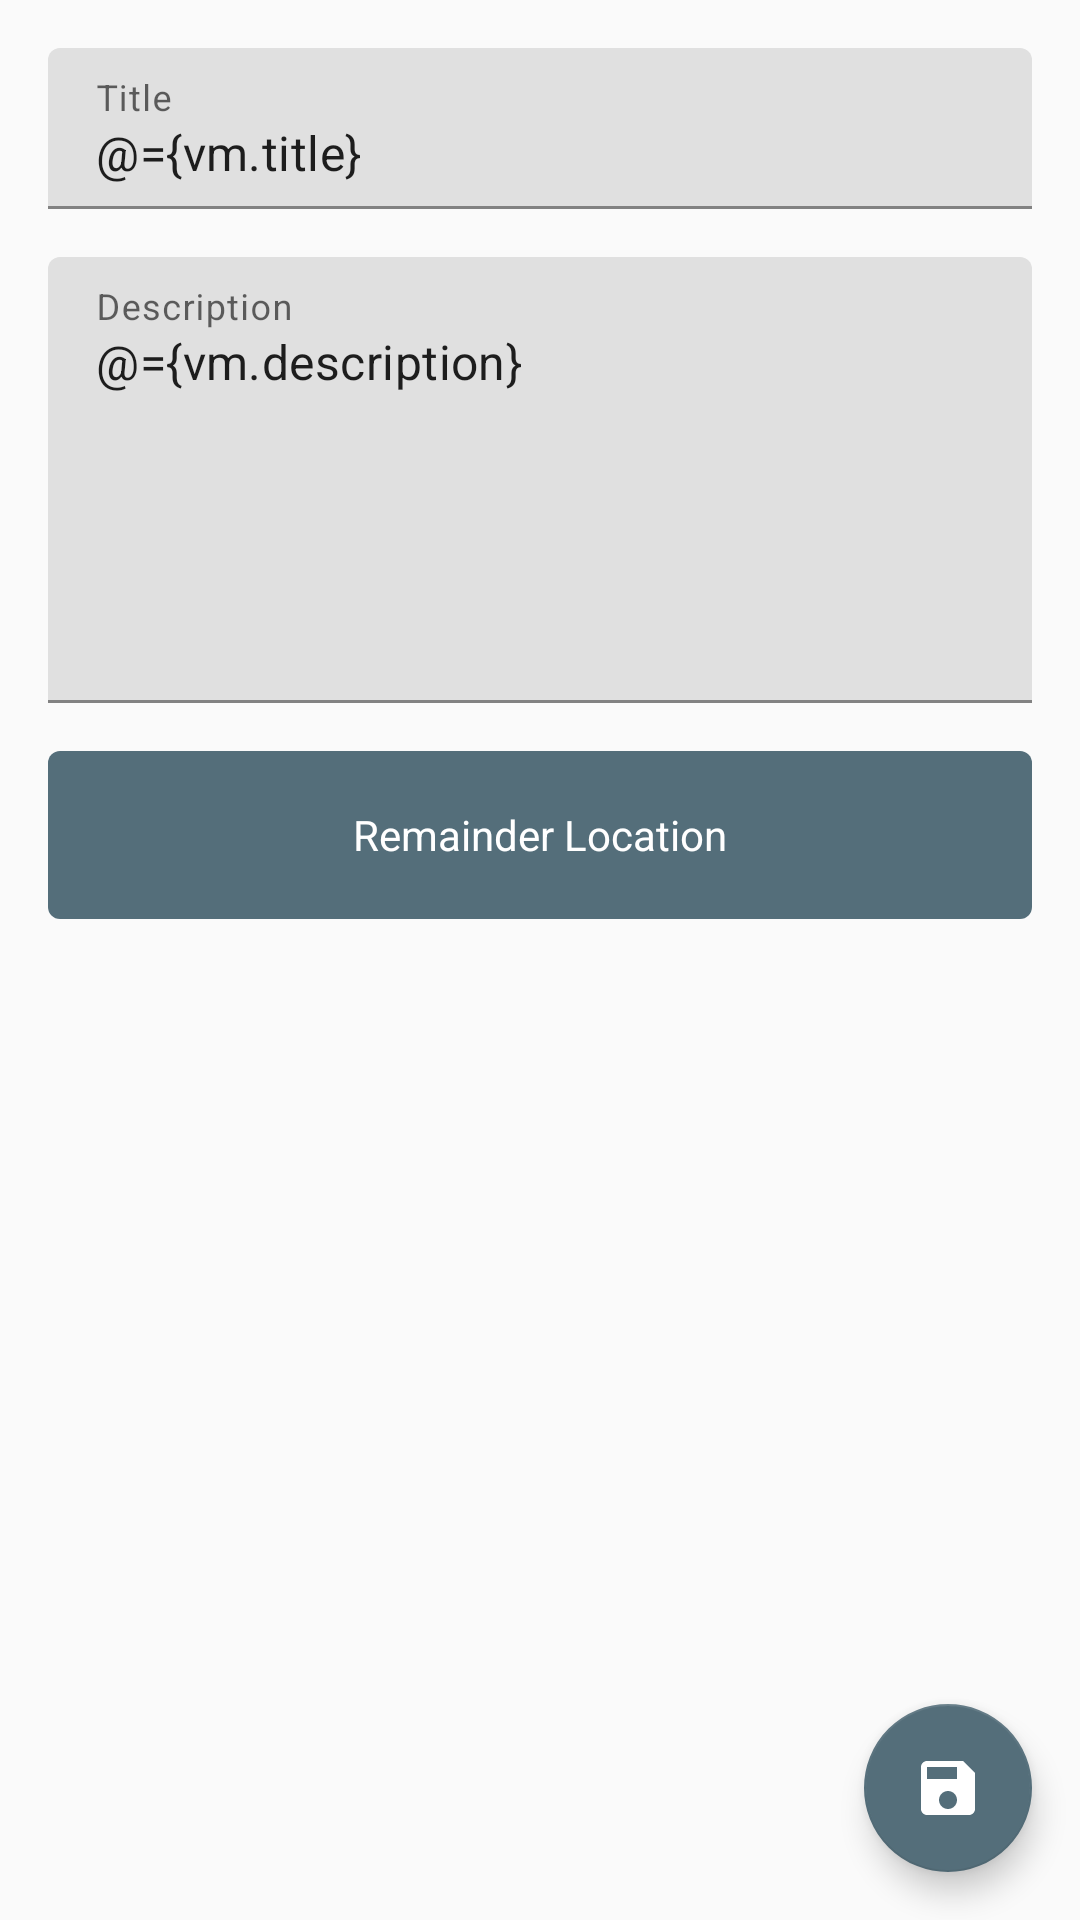

The Android layout XML behind this screen, and the referenced resources:
<!-- AndroidManifest.xml: application theme Theme.LocationRemainder -->
<!-- res/layout/fragment_add_new_remainder.xml -->
<?xml version="1.0" encoding="utf-8"?>
<layout xmlns:tools="http://schemas.android.com/tools">

    <data>

        <variable
            name="vm"
            type="com.udacity.project4.ui.addRemainder.AddRemainderViewModel" />

        <import type="android.view.View" />
    </data>

    <androidx.coordinatorlayout.widget.CoordinatorLayout xmlns:android="http://schemas.android.com/apk/res/android"
        xmlns:app="http://schemas.android.com/apk/res-auto"
        android:layout_width="match_parent"
        android:layout_height="match_parent">

        <androidx.constraintlayout.widget.ConstraintLayout xmlns:app="http://schemas.android.com/apk/res-auto"
            android:layout_width="match_parent"
            android:layout_height="match_parent"
            android:paddingHorizontal="@dimen/spacing_medium"
            android:paddingVertical="@dimen/spacing_medium">


            <com.google.android.material.textfield.TextInputLayout
                android:id="@+id/textFieldTitle"
                style="@style/Widget.MaterialComponents.TextInputLayout.FilledBox.Dense"
                android:layout_width="match_parent"
                android:layout_height="wrap_content"
                android:hint="@string/text_title"
                app:layout_constraintTop_toTopOf="parent">

                <com.google.android.material.textfield.TextInputEditText
                    android:id="@+id/edTitle"
                    android:layout_width="match_parent"
                    android:layout_height="wrap_content"
                    android:text="@={vm.title}" />

            </com.google.android.material.textfield.TextInputLayout>


            <com.google.android.material.textfield.TextInputLayout
                android:id="@+id/textFieldDescription"
                style="@style/Widget.MaterialComponents.TextInputLayout.FilledBox.Dense"
                android:layout_width="match_parent"
                android:layout_height="wrap_content"
                android:layout_marginVertical="@dimen/spacing_medium"
                android:hint="@string/text_description"
                app:layout_constraintTop_toBottomOf="@+id/textFieldTitle">

                <com.google.android.material.textfield.TextInputEditText
                    android:id="@+id/edDescription"
                    android:layout_width="match_parent"
                    android:layout_height="wrap_content"
                    android:gravity="top|start"
                    android:inputType="textMultiLine"
                    android:lines="6"
                    android:text="@={vm.description}" />

            </com.google.android.material.textfield.TextInputLayout>


            <com.google.android.material.button.MaterialButton
                android:id="@+id/btnLocation"
                style="@style/RemainderButton"
                android:layout_width="match_parent"
                android:layout_height="56dp"
                android:layout_marginVertical="@dimen/spacing_medium"
                android:drawablePadding="@dimen/spacing_medium"
                android:gravity="center"
                android:paddingHorizontal="@dimen/spacing_medium"
                android:text="@string/remainder_location"
                app:icon="@drawable/baseline_location_on_24"
                app:iconTint="@color/white"
                app:layout_constraintTop_toBottomOf="@+id/textFieldDescription" />


            <TextView
                android:layout_width="0dp"
                android:id="@+id/tvSelectedPoi"
                android:layout_height="wrap_content"
                android:paddingHorizontal="@dimen/spacing_small"
                android:paddingVertical="@dimen/spacing_medium"
                android:text="@{vm.poi.address.featureName.toString()}"
                android:textColor="@color/black"
                android:textStyle="bold"
                app:layout_constrainedWidth="true"
                app:layout_constraintEnd_toEndOf="parent"
                app:layout_constraintStart_toStartOf="parent"
                app:layout_constraintTop_toBottomOf="@id/btnLocation"
                tools:text="Golden Gate" />


        </androidx.constraintlayout.widget.ConstraintLayout>

        <com.google.android.material.floatingactionbutton.FloatingActionButton
            android:id="@+id/fabSaveRemainder"
            android:layout_width="wrap_content"
            android:layout_height="wrap_content"
            android:layout_gravity="bottom|end"
            android:layout_margin="@dimen/spacing_medium"
            android:contentDescription="@string/floating_action_for_save_new_remainder"
            android:src="@drawable/baseline_save_24"
            app:backgroundTint="@color/primaryColor" />
    </androidx.coordinatorlayout.widget.CoordinatorLayout>
</layout>
<!-- resources referenced by this layout -->
<resources>
  <color name="black">#000000</color>
  <color name="primaryColor">#546e7a</color>
  <color name="white">#FFFFFF</color>
  <dimen name="spacing_medium">16sp</dimen>
  <dimen name="spacing_small">8dp</dimen>
  <!-- drawable baseline_save_24 (drawable) -->
  <vector xmlns:android="http://schemas.android.com/apk/res/android"
      android:width="24dp"
      android:height="24dp"
      android:viewportWidth="24"
      android:viewportHeight="24"
     >
    <path
        android:fillColor="@android:color/white"
        android:pathData="M17,3L5,3c-1.11,0 -2,0.9 -2,2v14c0,1.1 0.89,2 2,2h14c1.1,0 2,-0.9 2,-2L21,7l-4,-4zM12,19c-1.66,0 -3,-1.34 -3,-3s1.34,-3 3,-3 3,1.34 3,3 -1.34,3 -3,3zM15,9L5,9L5,5h10v4z"/>
  </vector>
  <string name="floating_action_for_save_new_remainder">Action for save new remainder.</string>
  <string name="remainder_location">Remainder Location</string>
  <string name="text_description">Description</string>
  <string name="text_title">Title</string>
  <style name="RemainderButton">
          <item name="android:layout_width">match_parent</item>
          <item name="android:insetRight">0dp</item>
          <item name="android:insetLeft">0dp</item>
          <item name="android:insetTop">0dp</item>
          <item name="android:insetBottom">0dp</item>
          <item name="android:layout_height">56dp</item>
          <item name="android:gravity">center</item>
          <item name="android:textColor">@color/white</item>
      </style>
  <style name="Theme.LocationRemainder" parent="Theme.MaterialComponents.Light.DarkActionBar.Bridge">
          
          <item name="colorPrimary">@color/primaryColor</item>
          <item name="colorPrimaryVariant">@color/primaryDarkColor</item>
          <item name="colorOnPrimary">@color/white</item>
          
          <item name="colorSecondary">@color/secondaryColor</item>
          <item name="colorSecondaryVariant">@color/secondaryDarkColor</item>
          <item name="colorOnSecondary">@color/white</item>
          
          <item name="android:statusBarColor" tools:targetApi="l">?attr/colorPrimaryVariant</item>
      </style>
  <color name="primaryDarkColor">#29434e</color>
  <color name="secondaryColor">#ffc107</color>
  <color name="secondaryDarkColor">#c79100</color>
</resources>
